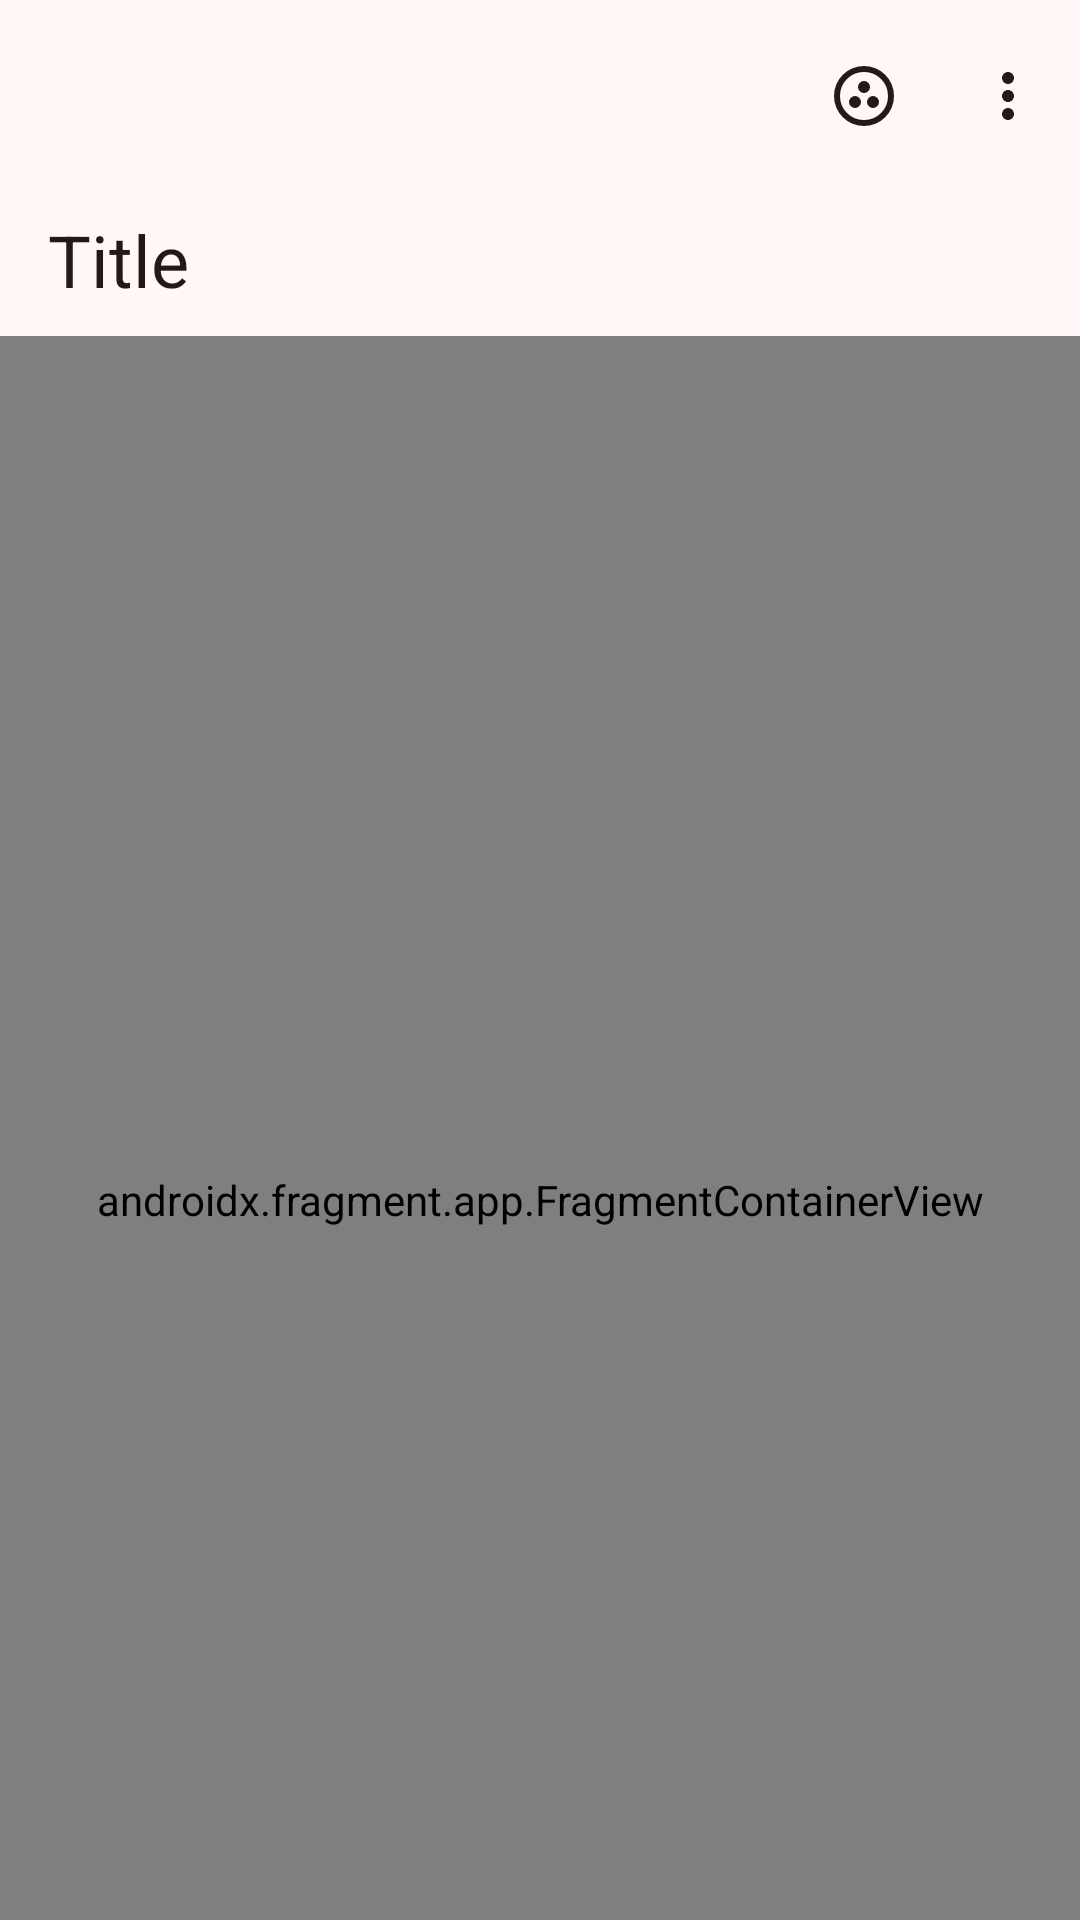

This screen was rendered from an Android layout file. Write that file and the resources it references.
<!-- AndroidManifest.xml: application theme AppTheme -->
<!-- res/layout/activity_task_management.xml -->
<?xml version="1.0" encoding="utf-8"?>
<androidx.coordinatorlayout.widget.CoordinatorLayout xmlns:android="http://schemas.android.com/apk/res/android"
    xmlns:app="http://schemas.android.com/apk/res-auto"
    xmlns:tools="http://schemas.android.com/tools"
    android:layout_width="match_parent"
    android:layout_height="match_parent"
    tools:context=".first_layer.TaskManagementActivity">

    <com.google.android.material.appbar.AppBarLayout
        android:id="@+id/app_bar_layout_task_management"
        android:layout_width="match_parent"
        android:layout_height="wrap_content"
        android:fitsSystemWindows="true"
        >

        <com.google.android.material.appbar.CollapsingToolbarLayout
            android:id="@+id/collapsing_toolbar_task_management"
            style="?attr/collapsingToolbarLayoutMediumStyle"
            android:layout_width="match_parent"
            android:layout_height="?attr/collapsingToolbarLayoutMediumSize"
            app:maxLines="10"
            app:layout_scrollFlags="scroll|snap|exitUntilCollapsed"
            app:extraMultilineHeightEnabled="true"
            app:title="@string/title"
            app:contentScrim="?android:attr/colorBackground"
            >

            <com.google.android.material.appbar.MaterialToolbar
                android:id="@+id/toolbar_detail"
                android:layout_width="match_parent"
                android:layout_height="?attr/actionBarSize"
                app:menu="@menu/task_detail_menu"
                app:layout_collapseMode="pin"
                app:navigationIconTint="?attr/colorOnBackground"
                app:navigationIcon="@drawable/ic_arrow_back_outline" />



        </com.google.android.material.appbar.CollapsingToolbarLayout>

        <com.google.android.material.appbar.MaterialToolbar
            android:visibility="gone"
            android:id="@+id/toolbar_non_collapsing_task_management"
            android:layout_width="match_parent"
            android:layout_height="wrap_content"
            android:minHeight="?attr/actionBarSize"
            app:menu="@menu/app_bar_general_menu"
            app:layout_collapseMode="pin"
            app:titleCentered="true"
            android:background="?android:attr/colorBackground"
            app:navigationIconTint="?attr/colorOnBackground"
            app:navigationIcon="@drawable/ic_arrow_back_outline" />

    </com.google.android.material.appbar.AppBarLayout>

    <androidx.fragment.app.FragmentContainerView
        android:id="@+id/nav_host_fragment_container_view_task"
        android:name="androidx.navigation.fragment.NavHostFragment"
        android:layout_width="match_parent"
        android:layout_height="match_parent"
        app:layout_behavior="com.google.android.material.appbar.AppBarLayout$ScrollingViewBehavior"

        app:defaultNavHost="true"
        app:navGraph="@navigation/first_layer_navigation"/>



</androidx.coordinatorlayout.widget.CoordinatorLayout>
<!-- resources referenced by this layout -->
<resources>
  <string name="title">Title</string>
  <color name="md_theme_primary">#53001F</color>
  <color name="md_theme_onPrimary">#FFFFFF</color>
  <color name="md_theme_primaryContainer">#861D3E</color>
  <color name="md_theme_onPrimaryContainer">#FFD6DC</color>
  <color name="md_theme_secondary">#864E5A</color>
  <color name="md_theme_onSecondary">#FFFFFF</color>
  <color name="md_theme_secondaryContainer">#FFBFCA</color>
  <color name="md_theme_onSecondaryContainer">#5E2D38</color>
  <color name="md_theme_tertiary">#471600</color>
  <color name="md_theme_onTertiary">#FFFFFF</color>
  <color name="md_theme_tertiaryContainer">#78310C</color>
  <color name="md_theme_onTertiaryContainer">#FFD8C8</color>
  <color name="md_theme_error">#BA1A1A</color>
  <color name="md_theme_onError">#FFFFFF</color>
  <color name="md_theme_errorContainer">#FFDAD6</color>
  <color name="md_theme_onErrorContainer">#410002</color>
  <color name="md_theme_background">#FFF8F7</color>
  <color name="md_theme_onBackground">#23191B</color>
  <color name="md_theme_surface">#FFF8F7</color>
  <color name="md_theme_onSurface">#23191B</color>
  <color name="md_theme_surfaceVariant">#F9DBDF</color>
  <color name="md_theme_onSurfaceVariant">#564145</color>
  <color name="md_theme_outline">#897175</color>
  <color name="md_theme_outlineVariant">#DCC0C3</color>
  <color name="md_theme_inverseSurface">#392D2F</color>
  <color name="md_theme_inverseOnSurface">#FFECEE</color>
  <color name="md_theme_inversePrimary">#FFB1C0</color>
  <color name="md_theme_primaryFixed">#FFD9DF</color>
  <color name="md_theme_onPrimaryFixed">#3F0016</color>
  <color name="md_theme_primaryFixedDim">#FFB1C0</color>
  <color name="md_theme_onPrimaryFixedVariant">#861C3E</color>
  <color name="md_theme_secondaryFixed">#FFD9DF</color>
  <color name="md_theme_onSecondaryFixed">#360D18</color>
  <color name="md_theme_secondaryFixedDim">#FBB3C0</color>
  <color name="md_theme_onSecondaryFixedVariant">#6B3742</color>
  <color name="md_theme_tertiaryFixed">#FFDBCD</color>
  <color name="md_theme_onTertiaryFixed">#360F00</color>
  <color name="md_theme_tertiaryFixedDim">#FFB596</color>
  <color name="md_theme_onTertiaryFixedVariant">#78310C</color>
  <color name="md_theme_surfaceDim">#E9D5D7</color>
  <color name="md_theme_surfaceBright">#FFF8F7</color>
  <color name="md_theme_surfaceContainerLowest">#FFFFFF</color>
  <color name="md_theme_surfaceContainerLow">#FFF0F1</color>
  <color name="md_theme_surfaceContainer">#FEE9EB</color>
  <color name="md_theme_surfaceContainerHigh">#F8E3E5</color>
  <color name="md_theme_surfaceContainerHighest">#F2DEE0</color>
</resources>
